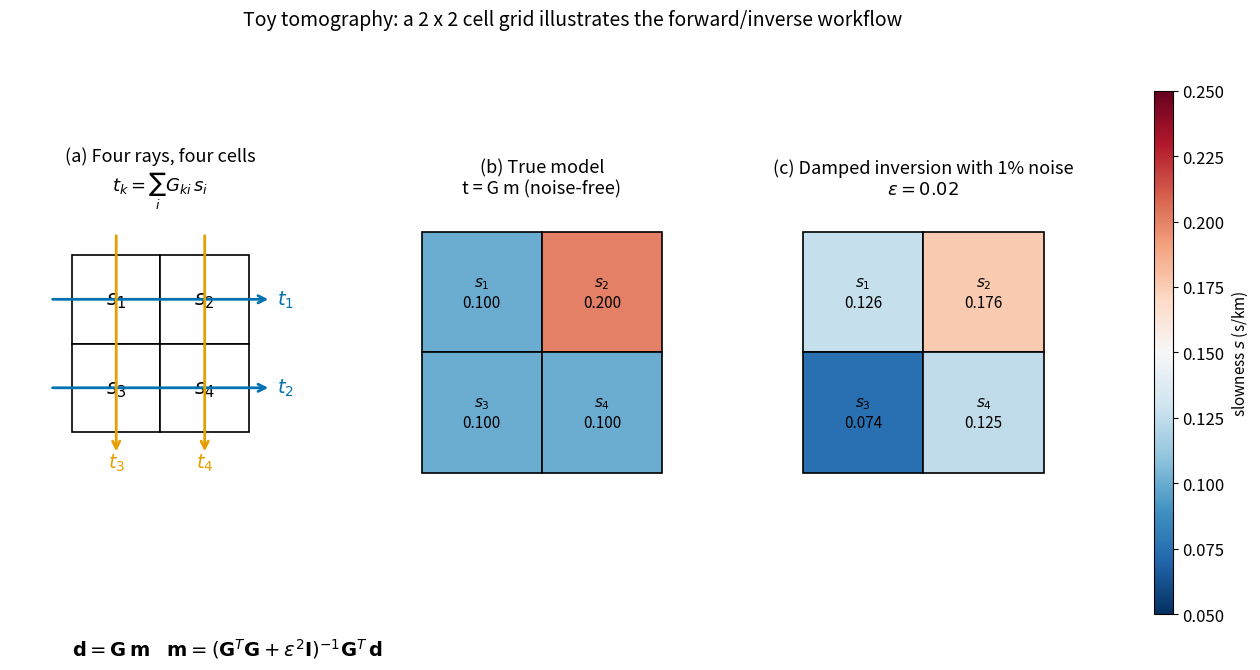

Recreate this plot in Python. (Note: this script raises an exception after producing the figure.)
"""
fig_12_toy_tomography.py

Scientific content: The simplest possible tomography problem - a 2x2
grid of cells, four ray paths (two horizontal, two vertical), and a
matrix equation d = G m that maps slownesses (model) to travel times
(data). Shows (a) the geometry, (b) the inversion of the true model
from noise-free data, and (c) how 1% gaussian noise on the data
propagates into the recovered model.

Reproduces the scientific content of:
  Stein, S. and Wysession, M., 2003. An Introduction to Seismology,
  Earthquakes and Earth Structure. Blackwell Publishing, Ch. 7.3
  (paywalled). Aster, R.C., Borchers, B., Thurber, C.H., 2018.
  Parameter Estimation and Inverse Problems, 3rd ed., Elsevier,
  Ch. 1 and Ch. 4. ISBN 9780128134238.

Output: assets/figures/fig_12_toy_tomography.png
License: CC-BY 4.0 (this script)
"""
import numpy as np
import matplotlib as mpl
import matplotlib.pyplot as plt
import matplotlib.colors as mcolors

mpl.rcParams.update({
    "font.size": 13,
    "axes.titlesize": 15,
    "axes.labelsize": 13,
    "xtick.labelsize": 12,
    "ytick.labelsize": 12,
    "legend.fontsize": 11,
    "figure.dpi": 150,
    "savefig.dpi": 300,
})

COLORS = ["#0072B2", "#E69F00", "#56B4E9", "#009E73",
          "#D55E00", "#CC79A7", "#000000"]


def draw_grid(ax, slownesses, h=1.0, title="", cmap=None, norm=None):
    """Draw a 2x2 slowness grid with labels."""
    s = np.array(slownesses).reshape(2, 2)
    if cmap is None:
        cmap = mpl.cm.get_cmap("RdBu_r")
    if norm is None:
        vmin, vmax = 0.05, 0.25
        norm = mcolors.Normalize(vmin=vmin, vmax=vmax)

    for i in range(2):        # row: 0=top, 1=bottom
        for j in range(2):    # col: 0=left, 1=right
            x = j * h
            y = (1 - i) * h
            ax.add_patch(plt.Rectangle((x, y), h, h,
                                       facecolor=cmap(norm(s[i, j])),
                                       edgecolor=COLORS[6], lw=1.2))
            ax.text(x + h / 2, y + h / 2,
                    f"$s_{{{2 * i + j + 1}}}$\n{s[i, j]:.3f}",
                    ha="center", va="center", fontsize=11, color=COLORS[6])

    ax.set_xlim(-0.25, 2 * h + 0.25)
    ax.set_ylim(-0.25, 2 * h + 0.25)
    ax.set_aspect("equal")
    ax.axis("off")
    ax.set_title(title, color=COLORS[6], fontsize=13)


def draw_geometry(ax, h=1.0):
    """Draw the 2x2 grid with labeled ray paths t1..t4."""
    # Cells
    for i in range(2):
        for j in range(2):
            x = j * h
            y = (1 - i) * h
            ax.add_patch(plt.Rectangle((x, y), h, h,
                                       facecolor="white",
                                       edgecolor=COLORS[6], lw=1.2))
            ax.text(x + h / 2, y + h / 2,
                    f"$s_{{{2 * i + j + 1}}}$",
                    ha="center", va="center", fontsize=15, color=COLORS[6])

    # Horizontal ray t1 through top row
    ax.annotate("", xy=(2 * h + 0.25, 1.5 * h), xytext=(-0.25, 1.5 * h),
                arrowprops=dict(arrowstyle="->", color=COLORS[0], lw=2.0))
    ax.text(2 * h + 0.32, 1.5 * h, "$t_1$",
            fontsize=14, color=COLORS[0], va="center")
    # Horizontal ray t2 through bottom row
    ax.annotate("", xy=(2 * h + 0.25, 0.5 * h), xytext=(-0.25, 0.5 * h),
                arrowprops=dict(arrowstyle="->", color=COLORS[0], lw=2.0))
    ax.text(2 * h + 0.32, 0.5 * h, "$t_2$",
            fontsize=14, color=COLORS[0], va="center")
    # Vertical ray t3 through left column
    ax.annotate("", xy=(0.5 * h, -0.25), xytext=(0.5 * h, 2 * h + 0.25),
                arrowprops=dict(arrowstyle="->", color=COLORS[1], lw=2.0))
    ax.text(0.5 * h, -0.40, "$t_3$",
            fontsize=14, color=COLORS[1], ha="center")
    # Vertical ray t4 through right column
    ax.annotate("", xy=(1.5 * h, -0.25), xytext=(1.5 * h, 2 * h + 0.25),
                arrowprops=dict(arrowstyle="->", color=COLORS[1], lw=2.0))
    ax.text(1.5 * h, -0.40, "$t_4$",
            fontsize=14, color=COLORS[1], ha="center")

    ax.set_xlim(-0.7, 2 * h + 0.7)
    ax.set_ylim(-0.7, 2 * h + 0.5)
    ax.set_aspect("equal")
    ax.axis("off")
    ax.set_title("(a) Four rays, four cells\n$t_k = \\sum_i G_{ki}\\, s_i$",
                 color=COLORS[6], fontsize=13)


def main(outpath):
    # --- True slowness model: four cells, one slow anomaly (s2 = 0.20)
    # "True" slownesses in s/km (arbitrary units). Higher = slower.
    s_true = np.array([0.10, 0.20, 0.10, 0.10])  # s1, s2, s3, s4
    h = 1.0  # cell size

    # Forward operator G for 4 rays (t1..t4) and 4 cells (s1..s4)
    # t1 = s1*h + s2*h   (horizontal top)
    # t2 = s3*h + s4*h   (horizontal bottom)
    # t3 = s1*h + s3*h   (vertical left)
    # t4 = s2*h + s4*h   (vertical right)
    G = h * np.array([
        [1, 1, 0, 0],
        [0, 0, 1, 1],
        [1, 0, 1, 0],
        [0, 1, 0, 1],
    ], dtype=float)

    d_true = G @ s_true
    # Check determinant - G is singular (rank 3)
    # Damped least squares for uniqueness
    eps = 0.02
    I = np.eye(4)
    m_hat = np.linalg.solve(G.T @ G + eps**2 * I, G.T @ d_true)

    # Noisy data: 1% gaussian noise
    rng = np.random.default_rng(42)
    noise_level = 0.01 * np.mean(d_true)
    d_noisy = d_true + rng.normal(0.0, noise_level, size=4)
    m_noisy = np.linalg.solve(G.T @ G + eps**2 * I, G.T @ d_noisy)

    # Shared colour scale
    vmin, vmax = 0.05, 0.25
    norm = mcolors.Normalize(vmin=vmin, vmax=vmax)
    cmap = mpl.cm.get_cmap("RdBu_r")

    fig = plt.figure(figsize=(15.0, 6.8))
    gs = fig.add_gridspec(1, 4, width_ratios=[1.0, 1.0, 1.0, 0.06],
                          wspace=0.35)

    ax_g = fig.add_subplot(gs[0, 0])
    draw_geometry(ax_g, h=h)

    ax_t = fig.add_subplot(gs[0, 1])
    draw_grid(ax_t, s_true, h=h, cmap=cmap, norm=norm,
              title=f"(b) True model\nt = G m (noise-free)")

    ax_r = fig.add_subplot(gs[0, 2])
    draw_grid(ax_r, m_noisy, h=h, cmap=cmap, norm=norm,
              title=f"(c) Damped inversion with 1% noise\n$\\varepsilon = {eps}$")

    # Shared colour bar
    ax_cb = fig.add_subplot(gs[0, 3])
    sm = mpl.cm.ScalarMappable(cmap=cmap, norm=norm)
    sm.set_array([])
    cb = fig.colorbar(sm, cax=ax_cb)
    cb.set_label("slowness $s$ (s/km)", fontsize=11)

    # Side-annotation with the matrix form
    fig.text(0.27, 0.05,
             r"$\mathbf{d} = \mathbf{G}\,\mathbf{m}$    "
             r"$\mathbf{m} = (\mathbf{G}^T\mathbf{G} + "
             r"\varepsilon^2 \mathbf{I})^{-1}\mathbf{G}^T\,\mathbf{d}$",
             fontsize=14, color=COLORS[6], ha="center")

    fig.suptitle(
        "Toy tomography: a 2 x 2 cell grid illustrates the forward/inverse workflow",
        y=1.00, color=COLORS[6], fontsize=14,
    )
    fig.tight_layout()
    fig.savefig(outpath, bbox_inches="tight")
    plt.close(fig)
    print(f"Saved: {outpath}")
    print("d_true =", d_true)
    print("d_noisy =", d_noisy)
    print("m_hat (noise-free) =", m_hat)
    print("m_noisy (1% noise) =", m_noisy)


if __name__ == "__main__":
    main("assets/figures/fig_12_toy_tomography.png")
